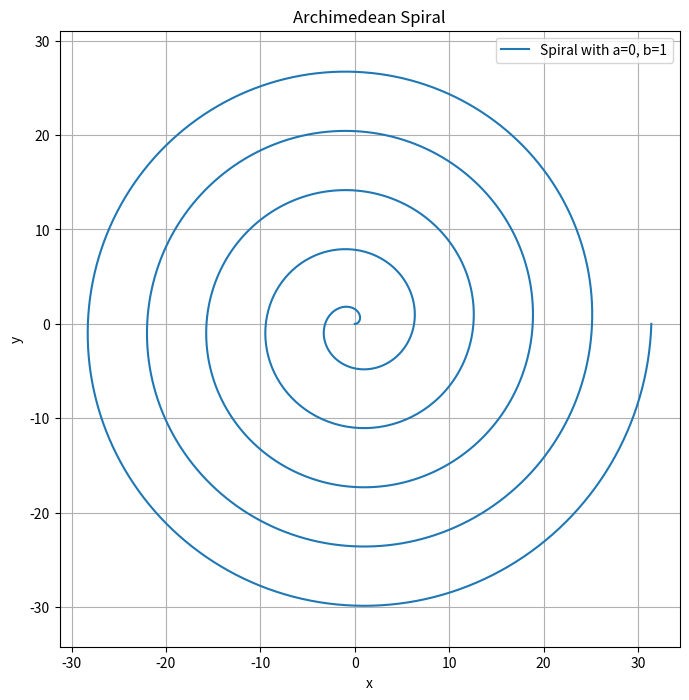
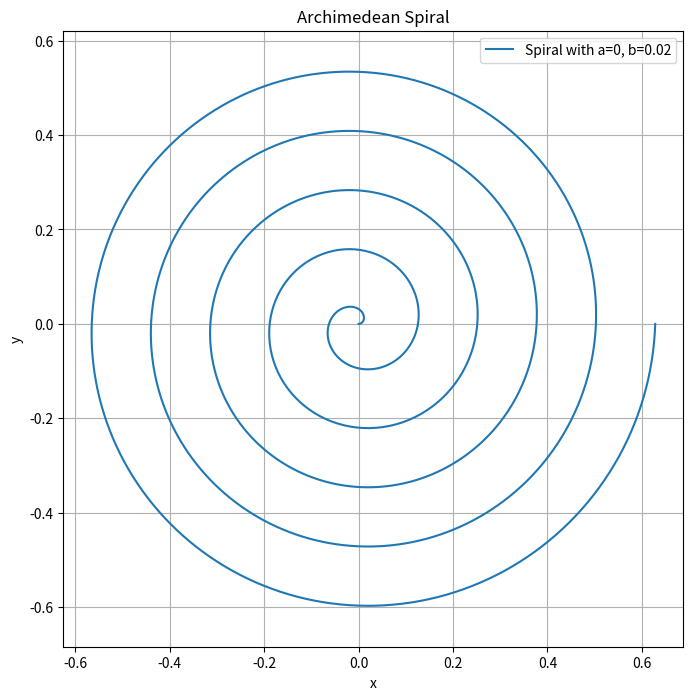

The matplotlib source for these figures, in order:
import numpy as np
import matplotlib.pyplot as plt


def archimedean_spiral(a=0, b=0.02, theta_max=10*np.pi, num_points=200):
    # Generate theta values from 0 to theta_max
    theta = np.linspace(0, theta_max, num_points)

    # Compute the corresponding r values
    r = a + b * theta

    # Convert polar coordinates (r, theta) to Cartesian coordinates (x, y)
    x = r * np.cos(theta)
    y = r * np.sin(theta)
    points = np.array([x, y]).T
    return points


def plot_spiral(a, b, theta_max=10 * np.pi, num_points=1000):
    p = archimedean_spiral(a, b, theta_max, num_points)

    plt.figure(figsize=(8, 8))
    plt.plot(p[:, 0], p[:, 1], label=f'Spiral with a={a}, b={b}')
    plt.xlabel('x')
    plt.ylabel('y')
    plt.title('Archimedean Spiral')
    plt.legend()
    plt.axis('equal')
    plt.grid(True)
    plt.show()


if __name__ == '__main__':
    # Example usage
    a = 0
    b = 1
    plot_spiral(a, b)

    # Try different values for a and b
    a = 0
    b = 0.02
    plot_spiral(a, b)
